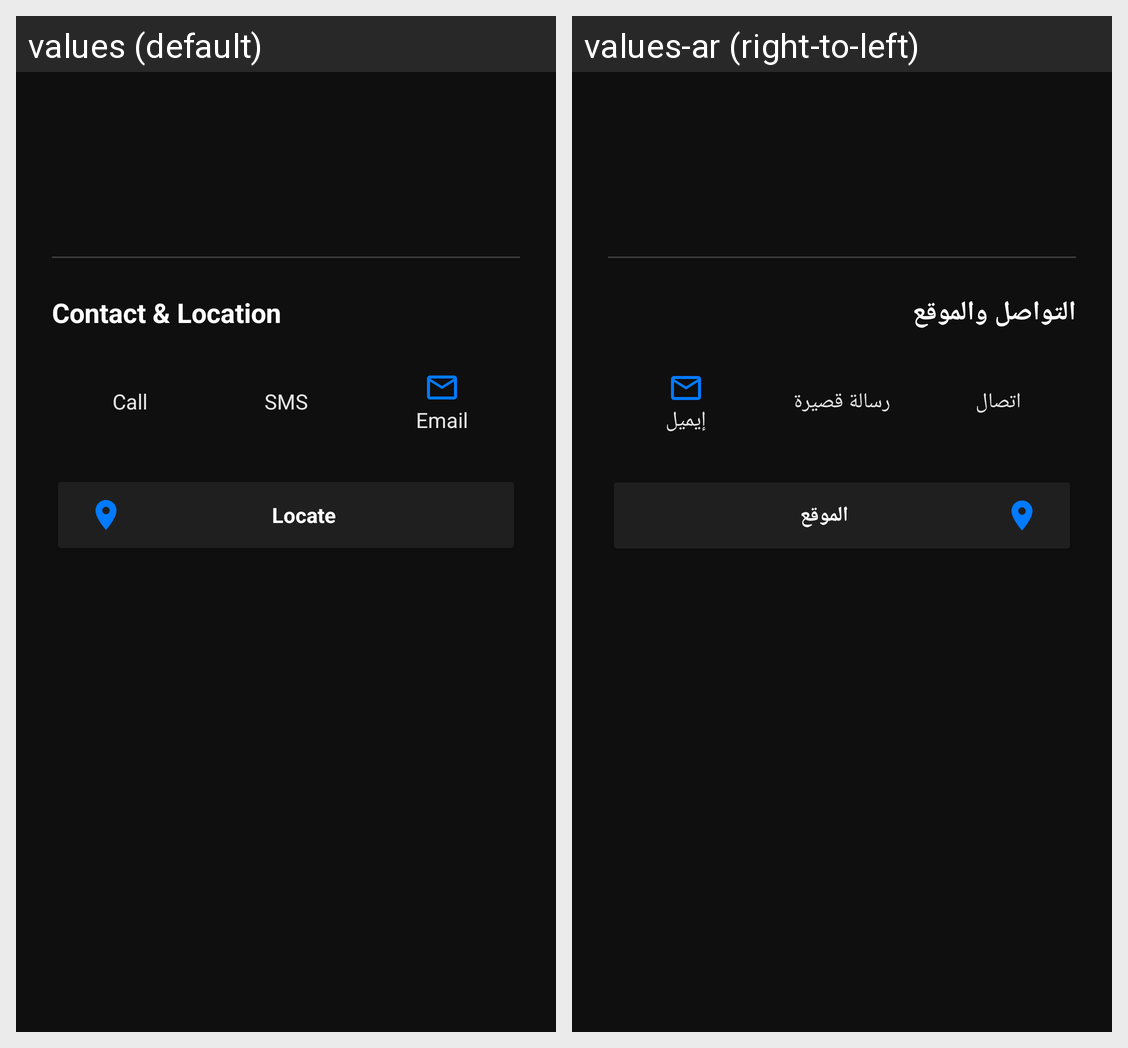

Here is an Android app screen in its default locale and in the app's own translations. Write out the translated-string differences for the strings that appear on this screen.
Android screen res/layout/activity_detail.xml rendered under 2 locales, left to right: values (default), values-ar (right-to-left). Device: Nexus 5 (rendered at 1080×1920; each locale shown at half size, 540×960, under a caption strip naming it); theme Theme.UMBB_MobGuide.
Strings drawn on this screen, with the default value and each locale's value (text and hints the layout hard-codes, and strings that could not be matched under every locale, appear in the picture but are not listed):

contact_info
  values: Contact & Location
  values-ar: التواصل والموقع

call_us
  values: Call
  values-ar: اتصال

send_sms
  values: SMS
  values-ar: رسالة قصيرة

send_email
  values: Email
  values-ar: إيميل

locate_us
  values: Locate
  values-ar: الموقع
